Run: headless pygame with SDL's dummy video driver; simulated clock (each Clock.tick advances the game by its frame time, no real sleeping); random seed 0; keys injected as events and as key.get_pressed() state; no mouse input.
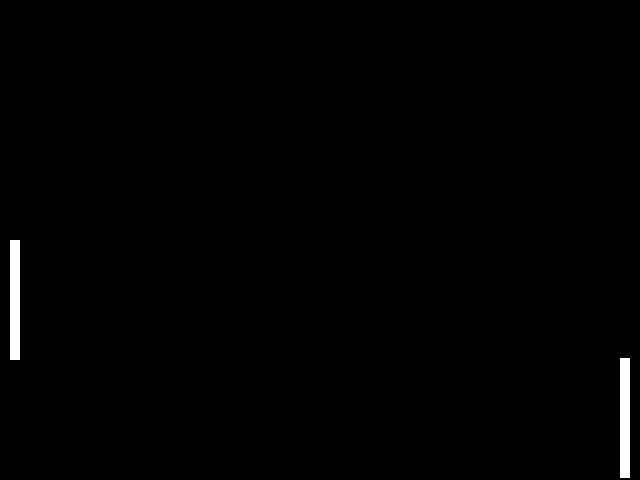
Frame 1 of 4 · flips 1–60 · no input
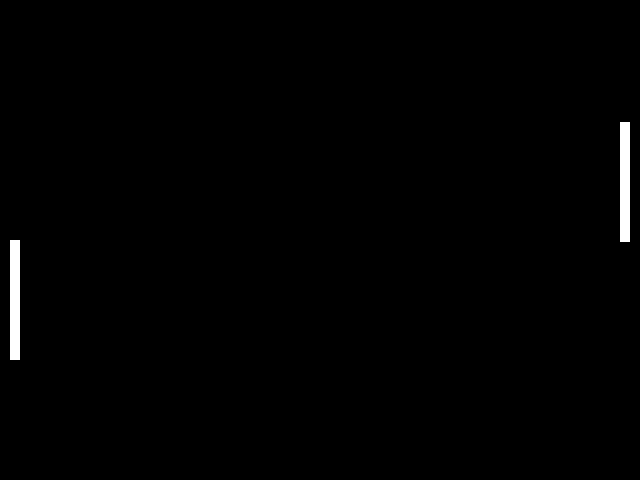
Frame 2 of 4 · flips 61–180 · tapped SPACE, RETURN · held RIGHT (→), D
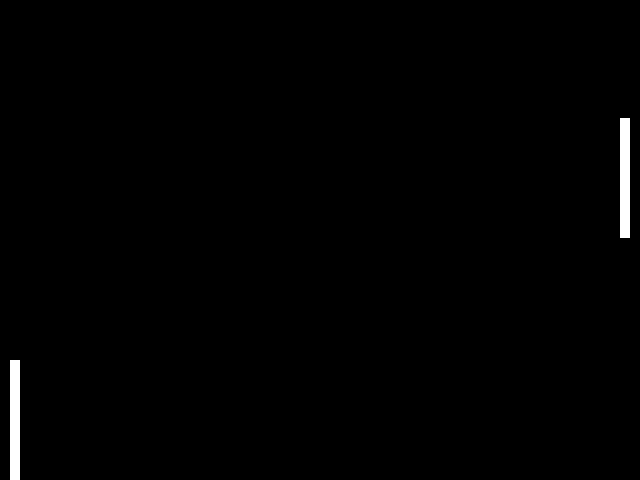
Frame 3 of 4 · flips 181–300 · held DOWN (↓), S
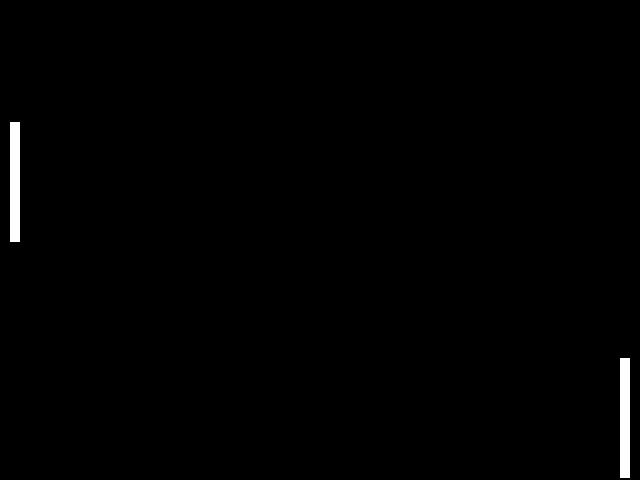
Frame 4 of 4 · flips 301–420 · held LEFT (←), A, UP (↑), W

The pygame program that drew these frames:

import pygame
from pygame.locals import *
from sys import exit

pygame.init()

# Set up the window
LENGTH = 640
WIDTH = 480

# Set up the window size
screen = pygame.display.set_mode(size=(LENGTH, WIDTH))

# Set up name of the window
pygame.display.set_caption(title="Pong")

# Set up the clock
clock = pygame.time.Clock()

class Paddle:
    def __init__(self, width, height, position_x, position_y, color) -> None:
        self.rect = pygame.Rect(position_x, position_y, width, height)
        self.color = color

    def draw(self, surface):
        pygame.draw.rect(surface, self.color, self.rect)

    def move(self, direction):
        if direction > 0:
            # Move the paddle down
            if not self.bottom_limit():
                self.rect.y += direction
        else:
            # Move the paddle up
            if not self.top_limit():
                self.rect.y += direction

    def top_limit(self):
        # Set up the top limit of the paddle
        if self.rect.y == 0:
            return True
        return False

    def bottom_limit(self):
        # Set up the bottom limit of the paddle
        if self.rect.y == WIDTH - self.rect.height:
            return True
        return False

    def at_the_limit(self):
        if self.top_limit() or self.bottom_limit():
            return True
        return False


# Set up the player paddle
player_paddle = Paddle(width=LENGTH/64, height=WIDTH/4, position_x=LENGTH/64, position_y=WIDTH/2, color=(255, 255, 255))
enemy_paddle = Paddle(width=LENGTH/64, height=WIDTH/4, position_x=LENGTH - LENGTH/32, position_y=WIDTH/2, color=(255, 255, 255))

# Set up the enemy paddle direction
enemy_paddle_direction = 1

while True:
    # Set up the frame rate
    clock.tick(120)

    # Set up the background
    screen.fill((0, 0, 0))

    for events in pygame.event.get():
        if events.type == QUIT:
            pygame.quit()
            exit()

    # Draw the player paddle
    player_paddle.draw(screen)

    if pygame.key.get_pressed()[K_UP]:
        player_paddle.move(-LENGTH/320)
    if pygame.key.get_pressed()[K_DOWN]:
        player_paddle.move(LENGTH/320)

    # Draw the enemy paddle
    enemy_paddle.draw(screen)

    if enemy_paddle.at_the_limit():
        enemy_paddle_direction *= -1

    enemy_paddle.move(enemy_paddle_direction  * LENGTH/320)

    pygame.display.update()
